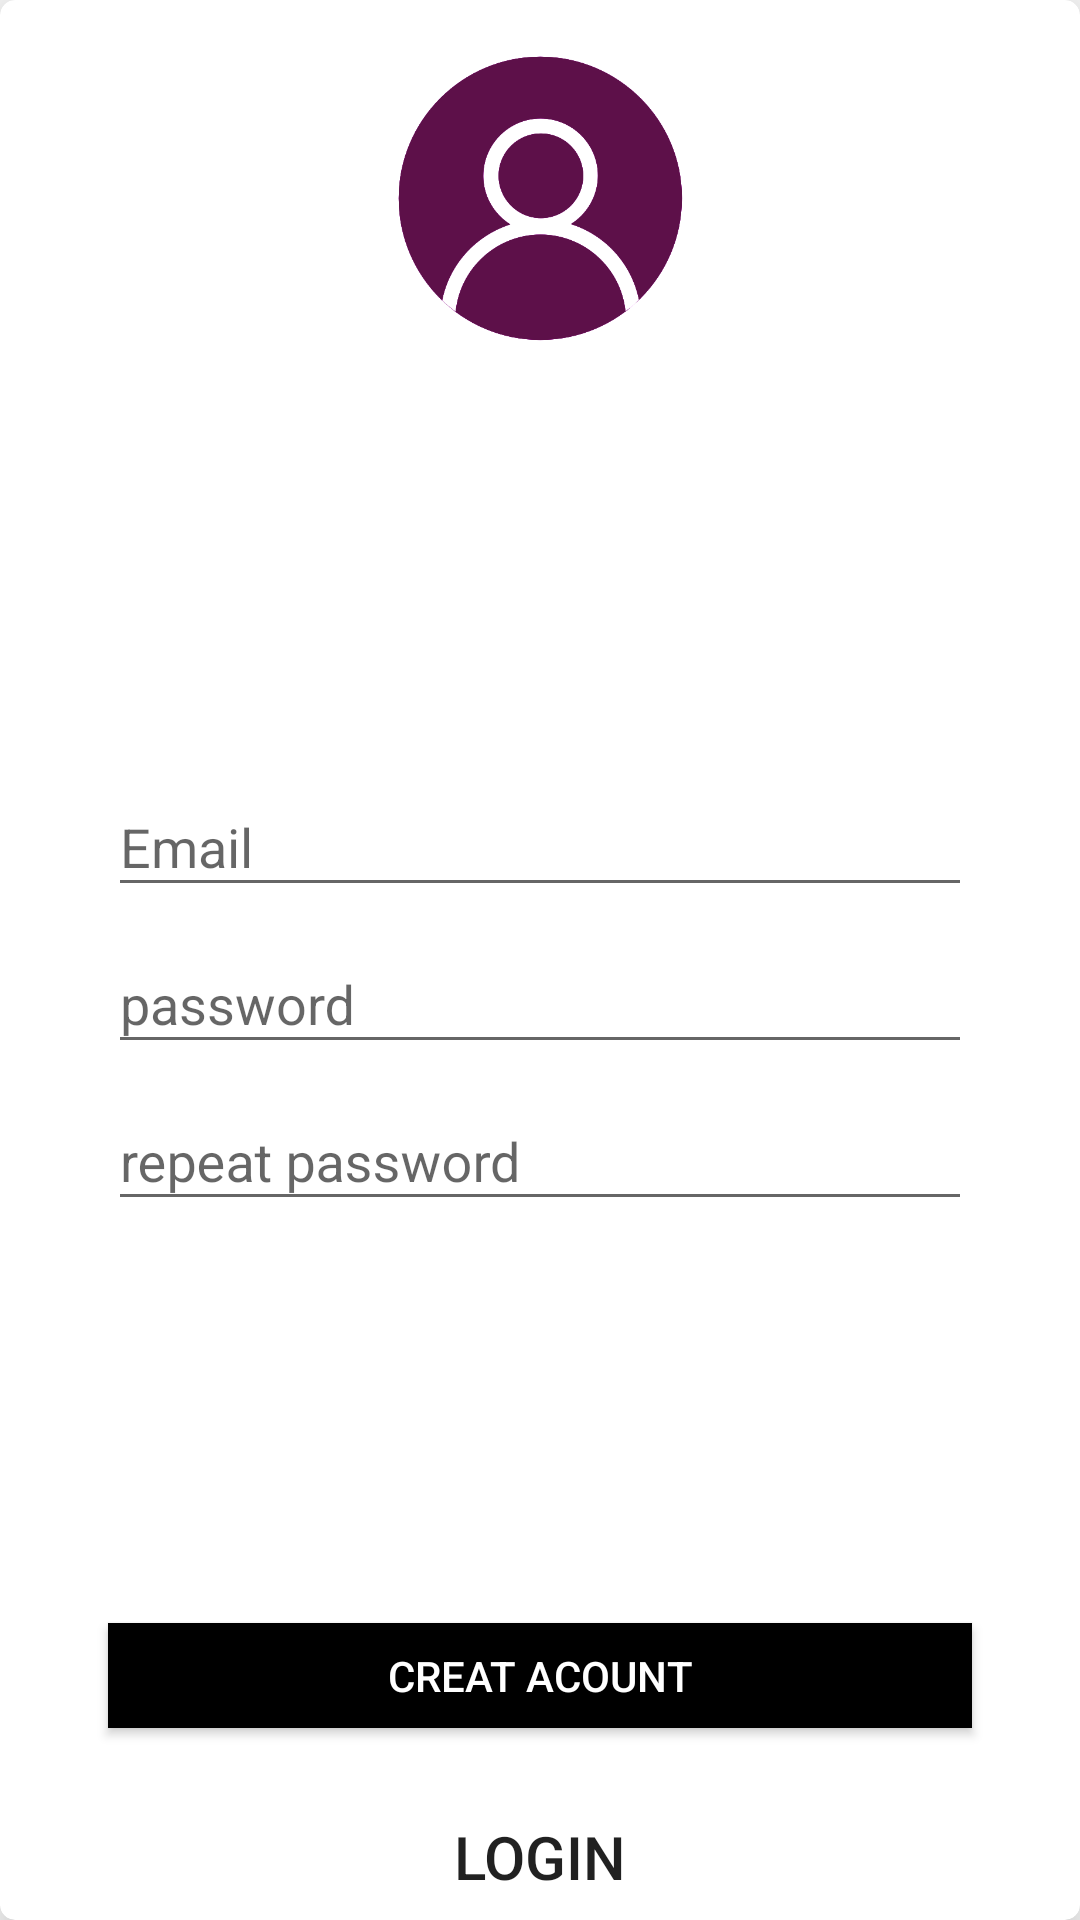

Android layout source for this screen:
<!-- AndroidManifest.xml: application theme AppTheme -->
<!-- res/layout/signein.xml -->
<?xml version="1.0" encoding="utf-8"?>
<layout
    xmlns:android="http://schemas.android.com/apk/res/android"
    xmlns:app="http://schemas.android.com/apk/res-auto"
    xmlns:tools="http://schemas.android.com/tools">

    <androidx.constraintlayout.widget.ConstraintLayout
        android:layout_width="match_parent"
        android:layout_height="match_parent">

        <androidx.cardview.widget.CardView
            android:layout_width="0dp"
            android:layout_height="0dp"
            app:cardCornerRadius="5dp"
            app:cardElevation="10dp"
            app:layout_constraintBottom_toBottomOf="parent"
            app:layout_constraintEnd_toEndOf="parent"
            app:layout_constraintStart_toStartOf="parent"
            app:layout_constraintTop_toTopOf="parent">

            <androidx.constraintlayout.widget.ConstraintLayout
                android:layout_width="match_parent"
                android:layout_height="match_parent">

                <ProgressBar
                    android:id="@+id/progressBar"
                    style="?android:attr/progressBarStyle"
                    android:layout_width="wrap_content"
                    android:layout_height="wrap_content"
                    android:layout_marginStart="8dp"
                    android:layout_marginTop="8dp"
                    android:layout_marginEnd="8dp"
                    android:layout_marginBottom="8dp"
                    android:visibility="gone"
                    app:layout_constraintBottom_toBottomOf="parent"
                    app:layout_constraintEnd_toEndOf="parent"
                    app:layout_constraintStart_toStartOf="parent"
                    app:layout_constraintTop_toTopOf="parent" />

                <Button
                    android:id="@+id/signein_login"
                    android:layout_width="0dp"
                    android:layout_height="30dp"
                    android:layout_marginBottom="6dp"
                    android:background="#00ffffff"
                    android:text="@string/login"
                    android:textSize="20sp"
                    app:layout_constraintBottom_toBottomOf="parent"
                    app:layout_constraintEnd_toEndOf="parent"
                    app:layout_constraintStart_toStartOf="parent" />

                <LinearLayout
                    android:layout_width="0dp"
                    android:layout_height="wrap_content"
                    android:layout_marginTop="8dp"
                    android:layout_marginBottom="8dp"
                    android:orientation="vertical"
                    app:layout_constraintBottom_toTopOf="@+id/signein_btn"
                    app:layout_constraintEnd_toStartOf="@+id/guideline18"
                    app:layout_constraintHorizontal_bias="0.0"
                    app:layout_constraintStart_toStartOf="@+id/guideline17"
                    app:layout_constraintTop_toBottomOf="@+id/imageView6">

                    <com.google.android.material.textfield.TextInputLayout
                        android:layout_width="match_parent"
                        android:layout_height="wrap_content"
                        android:layout_weight="1">

                        <EditText
                            android:id="@+id/signein_email"
                            style="@android:style/Widget.DeviceDefault.AutoCompleteTextView"
                            android:layout_width="match_parent"
                            android:layout_height="wrap_content"
                            android:completionThreshold="2"
                            android:hint="@string/email"
                            android:inputType="textEmailAddress"
                            android:maxLines="1"
                            android:singleLine="true"
                            android:textDirection="rtl" />

                    </com.google.android.material.textfield.TextInputLayout>

                    <com.google.android.material.textfield.TextInputLayout
                        android:layout_width="match_parent"
                        android:layout_height="wrap_content"
                        android:layout_weight="1">

                        <EditText
                            android:id="@+id/signein_password"
                            android:layout_width="match_parent"
                            android:layout_height="wrap_content"
                            android:hint="@string/password"
                            android:imeActionId="6"
                            android:imeOptions="actionUnspecified"
                            android:inputType="textPassword"
                            android:maxLines="1"
                            android:singleLine="true"
                            android:textDirection="rtl" />

                    </com.google.android.material.textfield.TextInputLayout>

                    <com.google.android.material.textfield.TextInputLayout
                        android:layout_width="match_parent"
                        android:layout_height="wrap_content"
                        android:layout_weight="1">

                        <EditText
                            android:id="@+id/signein_repeatpassword"
                            android:layout_width="match_parent"
                            android:layout_height="wrap_content"
                            android:hint="@string/repeatPassword"
                            android:imeActionId="6"
                            android:imeOptions="actionUnspecified"
                            android:inputType="textPassword"
                            android:maxLines="1"
                            android:singleLine="true"
                            android:textDirection="rtl" />

                    </com.google.android.material.textfield.TextInputLayout>

                </LinearLayout>

                <androidx.constraintlayout.widget.Guideline
                    android:id="@+id/guideline17"
                    android:layout_width="wrap_content"
                    android:layout_height="wrap_content"
                    android:orientation="vertical"
                    app:layout_constraintGuide_percent="0.1" />

                <androidx.constraintlayout.widget.Guideline
                    android:id="@+id/guideline18"
                    android:layout_width="wrap_content"
                    android:layout_height="wrap_content"
                    android:orientation="vertical"
                    app:layout_constraintGuide_percent="0.9" />

                <Button
                    android:id="@+id/signein_btn"
                    android:layout_width="0dp"
                    android:layout_height="35dp"
                    android:layout_marginBottom="64dp"
                    android:background="#000"
                    android:text="@string/creat_acount"
                    android:textColor="#fff"
                    app:layout_constraintBottom_toBottomOf="parent"
                    app:layout_constraintEnd_toStartOf="@+id/guideline18"
                    app:layout_constraintStart_toStartOf="@+id/guideline17" />

                <ImageView
                    android:id="@+id/imageView6"
                    android:layout_width="100dp"
                    android:layout_height="100dp"
                    android:layout_marginTop="16dp"
                    android:src="@drawable/login"
                    app:layout_constraintEnd_toEndOf="parent"
                    app:layout_constraintStart_toStartOf="parent"
                    app:layout_constraintTop_toTopOf="parent" />
            </androidx.constraintlayout.widget.ConstraintLayout>
        </androidx.cardview.widget.CardView>

    </androidx.constraintlayout.widget.ConstraintLayout>

</layout>
<!-- resources referenced by this layout -->
<resources>
  <!-- drawable login: png bitmap (drawable, 28263 bytes) -->
  <string name="creat_acount">creat acount</string>
  <string name="email">Email</string>
  <string name="login">login</string>
  <string name="password">password</string>
  <string name="repeatPassword">repeat password</string>
  <style name="AppTheme" parent="Theme.AppCompat.Light.DarkActionBar">
          <item name="colorPrimary">@color/colorPrimary</item>
          <item name="colorPrimaryDark">@color/colorPrimaryDark</item>
          <item name="colorAccent">@color/colorAccent</item>
      </style>
  <color name="colorPrimary">#5D1049</color>
  <color name="colorPrimaryDark">#4F0A3A</color>
  <color name="colorAccent">#FF4081</color>
</resources>
